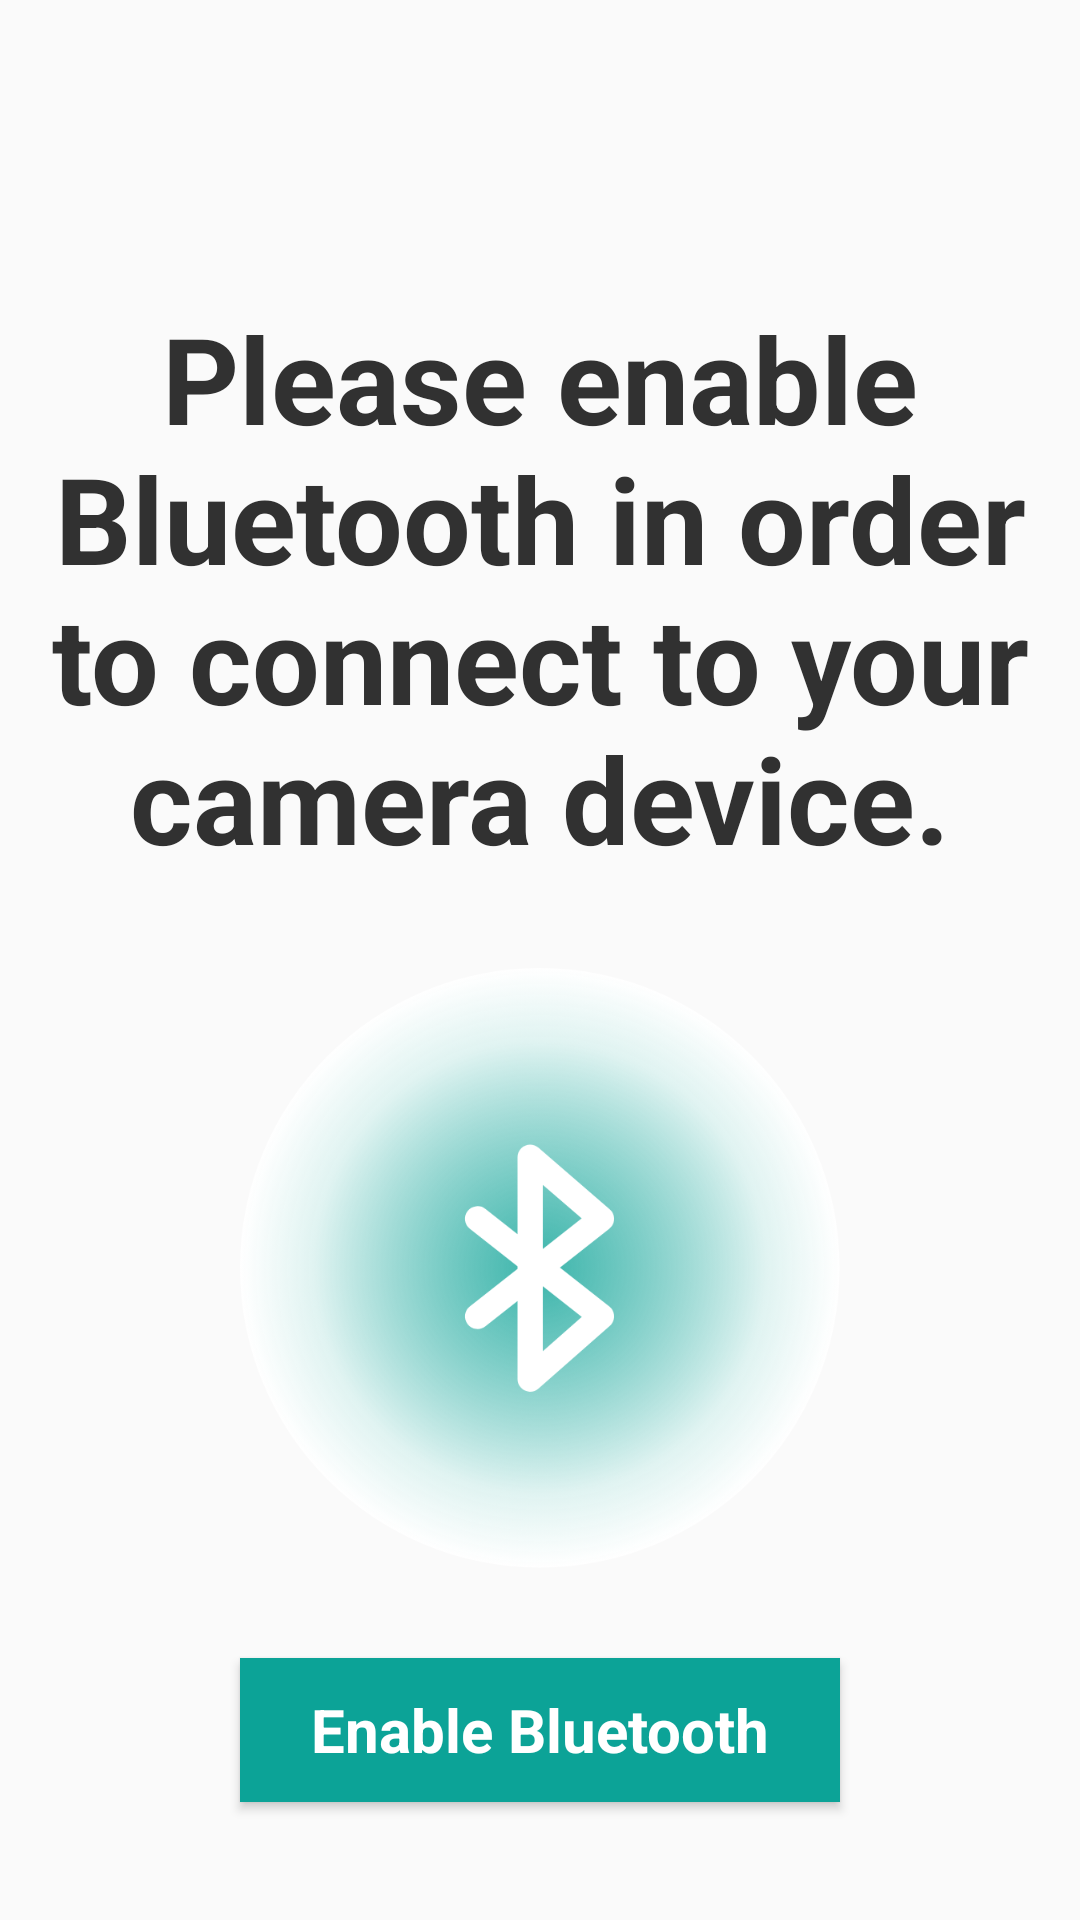

Layout XML and referenced resources for this Android screen:
<!-- AndroidManifest.xml: application theme AppTheme -->
<!-- res/layout/fragment_new1.xml -->
<?xml version="1.0" encoding="utf-8"?>
<FrameLayout xmlns:android="http://schemas.android.com/apk/res/android"
    xmlns:tools="http://schemas.android.com/tools"
    android:layout_width="match_parent"
    android:layout_height="match_parent"
    xmlns:app="http://schemas.android.com/apk/res-auto">

    <LinearLayout
        android:layout_width="match_parent"
        android:layout_height="match_parent"
        android:orientation="vertical"
        app:layout_constraintBottom_toBottomOf="parent"
        app:layout_constraintEnd_toEndOf="parent"
        app:layout_constraintStart_toStartOf="parent"
        app:layout_constraintTop_toTopOf="parent"
        android:gravity="center">

        <TextView
            android:layout_width="match_parent"
            android:layout_height="wrap_content"
            android:fontFamily="sans-serif"
            android:text="@string/newSystem1"
            android:textAllCaps="false"
            android:textColor="@color/colorDark"
            android:textSize="@dimen/title_size"
            android:textStyle="bold"
            android:gravity="center"
            android:paddingTop="60dp"
            android:paddingBottom="30dp"/>

        <ImageView
            android:layout_width="200dp"
            android:layout_height="200dp"
            android:background="@drawable/bluetooth"
            />

        <Space
            android:layout_width="match_parent"
            android:layout_height="30dp" />

        <Button
            android:id="@+id/btRecovery1"
            android:layout_width="200dp"
            android:layout_height="wrap_content"
            android:background="@drawable/button_colorbis"
            android:fontFamily="sans-serif"
            android:text="@string/btButton"
            android:textAllCaps="false"
            android:textColor="@drawable/text_colorbis"
            android:textSize="@dimen/small_size"
            android:textStyle="bold"
            />


    </LinearLayout>

</FrameLayout>
<!-- resources referenced by this layout -->
<resources>
  <color name="colorDark">#313131</color>
  <dimen name="small_size">20sp</dimen>
  <dimen name="title_size">40sp</dimen>
  <!-- drawable bluetooth: png bitmap (drawable-hdpi, 429645 bytes) -->
  <!-- drawable button_colorbis (drawable) -->
  <?xml version="1.0" encoding="utf-8"?>
  <selector xmlns:android="http://schemas.android.com/apk/res/android">
      <item android:state_pressed="true"
          android:drawable="@color/colorSecondary"/> 
      <item android:state_focused="true"
          android:drawable="@color/colorPrimary"/> 
      <item android:drawable="@color/colorPrimary"/> 
  </selector>
  <!-- drawable text_colorbis (drawable) -->
  <selector
      xmlns:android="http://schemas.android.com/apk/res/android">
      <item
          android:state_pressed="true"
          android:color="@color/colorPrimary" />
      <item android:color="@color/colorWhite" />
  </selector>
  <string name="btButton">Enable Bluetooth</string>
  <string name="newSystem1">Please enable Bluetooth in order to connect to your camera device.</string>
  <style name="AppTheme" parent="Theme.AppCompat.Light.NoActionBar">
          <item name="android:alertDialogTheme">@style/AppAlertTheme</item>
      </style>
  <color name="colorSecondary">#BABABA</color>
  <color name="colorPrimary">#0CA397</color>
  <color name="colorWhite">#FFFFFF</color>
  <style name="AppAlertTheme" parent="Theme.AppCompat.Light.Dialog.Alert">
  
          <item name="android:textSize">@dimen/small_size</item>
          <item name="android:textColor">@color/colorPrimary</item>
          <item name="android:textStyle">bold</item>
          <item name="android:fontFamily">sans-serif</item>
          <item name="android:textAllCaps">false</item>
          <item name="android:background">@color/colorWhite</item>
      </style>
</resources>
